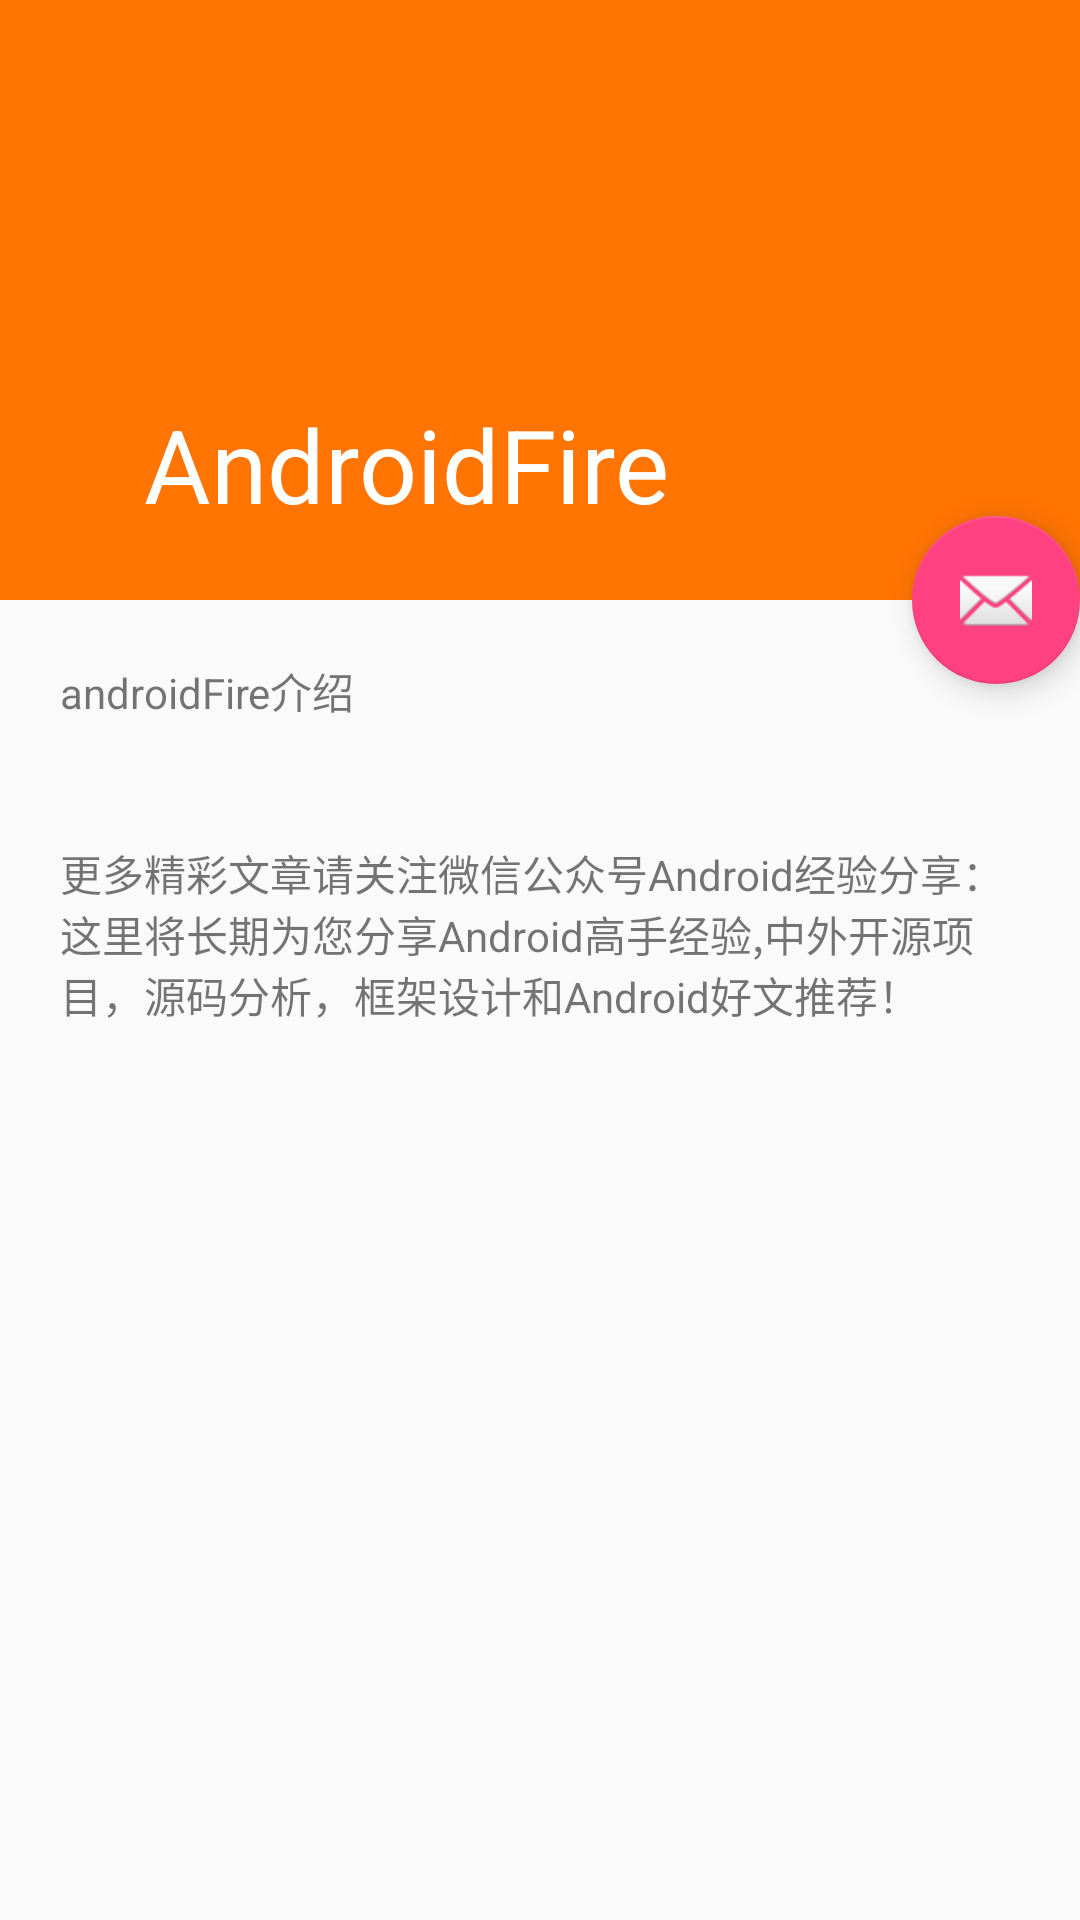

Layout XML and referenced resources for this Android screen:
<!-- AndroidManifest.xml: application theme AppTheme -->
<!-- res/layout/activity_guanyu.xml -->
<?xml version="1.0" encoding="utf-8"?>
<android.support.design.widget.CoordinatorLayout xmlns:android="http://schemas.android.com/apk/res/android"
    xmlns:app="http://schemas.android.com/apk/res-auto"
    xmlns:tools="http://schemas.android.com/tools"
    android:layout_width="match_parent"
    android:layout_height="match_parent"
    tools:context=".ui.activity.GuanyuActivity">

    <android.support.design.widget.AppBarLayout
        android:id="@+id/appbar"
        android:layout_width="match_parent"
        android:layout_height="wrap_content"
        android:fitsSystemWindows="true"
        android:theme="@style/ThemeOverlay.AppCompat.Dark.ActionBar">

        <android.support.design.widget.CollapsingToolbarLayout
            android:id="@+id/collapsing_toolbar"
            android:layout_width="match_parent"
            android:layout_height="200dp"
            android:background="#ff7403"
            android:fitsSystemWindows="true"
            app:contentScrim="?attr/colorPrimary"
            app:expandedTitleMarginEnd="64dp"
            app:expandedTitleMarginStart="48dp"
            app:layout_scrollFlags="scroll|exitUntilCollapsed"
            app:title="AndroidFire">

            <ImageView
                android:layout_width="match_parent"
                android:layout_height="match_parent"
                android:src="@drawable/logo"
                app:layout_collapseMode="parallax"
                app:layout_collapseParallaxMultiplier="0.5" />

            <android.support.v7.widget.Toolbar
                android:id="@+id/toolbar"
                android:layout_width="match_parent"
                android:layout_height="50dp"
                app:layout_collapseMode="pin" />


        </android.support.design.widget.CollapsingToolbarLayout>
    </android.support.design.widget.AppBarLayout>

    <android.support.v4.widget.NestedScrollView
        android:layout_width="match_parent"
        android:layout_height="match_parent"

        app:layout_behavior="@string/appbar_scrolling_view_behavior">

        <LinearLayout
            android:layout_width="wrap_content"
            android:layout_height="wrap_content"
            android:orientation="vertical">

            <TextView
                android:layout_width="wrap_content"
                android:layout_height="wrap_content"
                android:layout_margin="20dp"
                android:text="androidFire介绍" />

            <TextView
                android:layout_width="wrap_content"
                android:layout_height="wrap_content"
                android:layout_margin="20dp"
                android:text="更多精彩文章请关注微信公众号Android经验分享：这里将长期为您分享Android高手经验,中外开源项目，源码分析，框架设计和Android好文推荐！" />

            <ImageView
                android:layout_width="200dp"
                android:layout_height="200dp"
                android:layout_gravity="center"
                android:src="@drawable/qrcode" />
        </LinearLayout>
    </android.support.v4.widget.NestedScrollView>

    <android.support.design.widget.FloatingActionButton
        android:id="@+id/fab"
        android:layout_width="wrap_content"
        android:layout_height="wrap_content"
        android:src="@android:drawable/ic_dialog_email"
        app:layout_anchor="@id/appbar"
        app:layout_anchorGravity="bottom|end" />

</android.support.design.widget.CoordinatorLayout>
<!-- resources referenced by this layout -->
<resources>
  <style name="AppTheme" parent="Theme.AppCompat.DayNight.NoActionBar">
          
          <item name="android:windowIsTranslucent">true</item>
          <item name="colorPrimary">#ff7403</item>
          <item name="colorPrimaryDark">#ff7403</item>
          <item name="colorAccent">@color/colorAccent</item>
      </style>
  <color name="colorAccent">#FF4081</color>
</resources>
